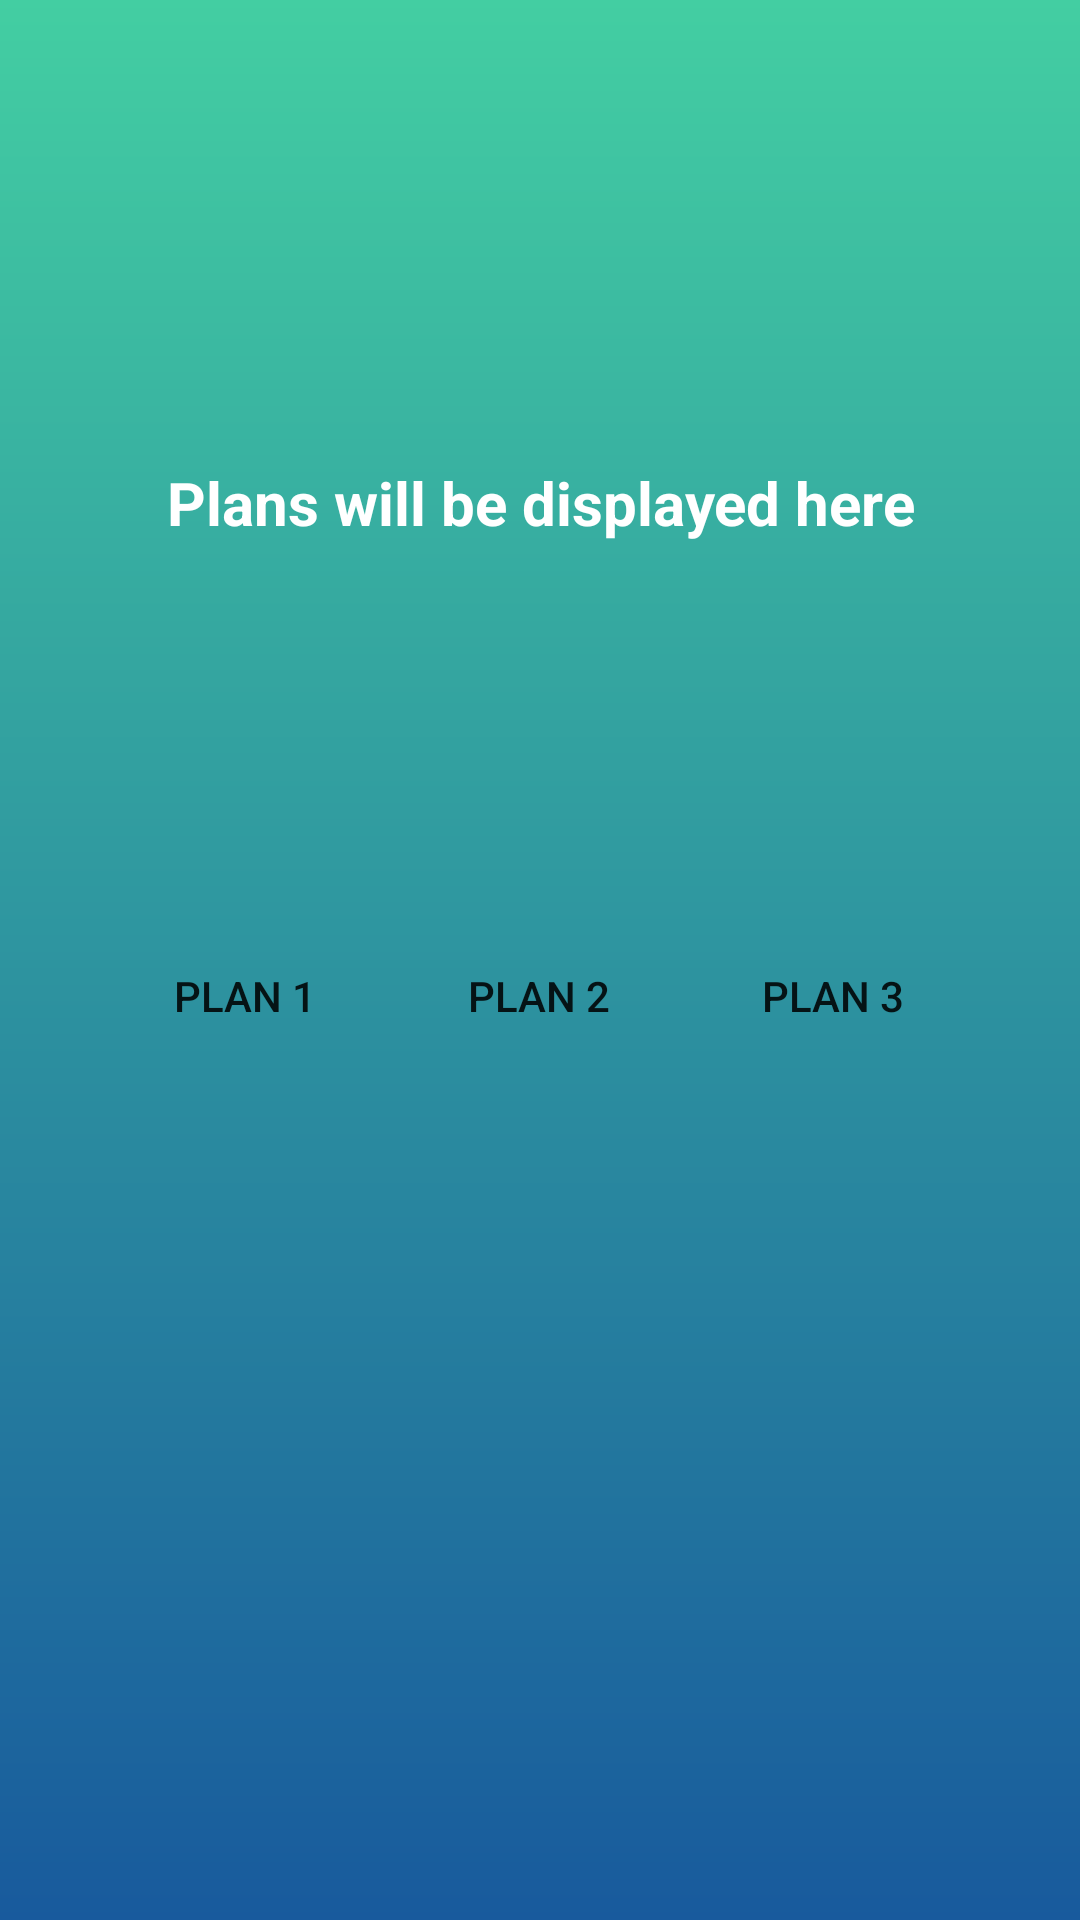

Write the Android layout XML for this screen, with the resource values it uses.
<!-- AndroidManifest.xml: application theme Theme.AppCompat.Light.NoActionBar -->
<!-- res/layout/choose_plan.xml -->
<?xml version="1.0" encoding="utf-8"?>
<androidx.constraintlayout.widget.ConstraintLayout xmlns:android="http://schemas.android.com/apk/res/android"
    xmlns:tools="http://schemas.android.com/tools"
    android:layout_width="match_parent"
    android:layout_height="match_parent"
    xmlns:app="http://schemas.android.com/apk/res-auto"
    android:background="@drawable/rect1">

    <ScrollView
        android:id="@+id/scrollView2"
        android:layout_width="match_parent"
        android:layout_height="wrap_content"
        android:layout_marginBottom="92dp"
        app:layout_constraintBottom_toTopOf="@+id/linearLayout2"
        app:layout_constraintEnd_toEndOf="parent"
        app:layout_constraintHorizontal_bias="1.0"
        app:layout_constraintStart_toStartOf="parent">

        <TextView
            android:layout_width="match_parent"
            android:layout_height="wrap_content"
            android:gravity="center"
            android:padding="15dp"
            android:textColor="@color/white"
            android:textStyle="bold"
            android:textSize="20dp"
            android:text="Plans will be displayed here" />
    </ScrollView>

    <LinearLayout
        android:id="@+id/linearLayout2"
        android:layout_width="wrap_content"
        android:layout_height="wrap_content"
        android:layout_marginBottom="264dp"
        android:background="@drawable/translucent_pill_background"
        android:gravity="center"
        android:orientation="horizontal"
        android:padding="10dp"
        app:layout_constraintBottom_toBottomOf="parent"
        app:layout_constraintEnd_toEndOf="parent"
        app:layout_constraintHorizontal_bias="0.495"
        app:layout_constraintStart_toStartOf="parent">

        <androidx.appcompat.widget.AppCompatButton
            android:layout_width="wrap_content"
            android:layout_height="wrap_content"
            android:background="@drawable/translucent_pill_background"
            android:text="Plan 1" />

        <androidx.appcompat.widget.AppCompatButton
            android:layout_width="wrap_content"
            android:layout_height="wrap_content"
            android:layout_margin="10dp"
            android:background="@drawable/translucent_pill_background"
            android:text="Plan 2" />

        <androidx.appcompat.widget.AppCompatButton
            android:layout_width="wrap_content"
            android:layout_height="wrap_content"
            android:background="@drawable/translucent_pill_background"
            android:text="Plan 3" />
    </LinearLayout>

</androidx.constraintlayout.widget.ConstraintLayout>
<!-- resources referenced by this layout -->
<resources>
  <!-- drawable rect1 (drawable) -->
  <?xml version="1.0" encoding="utf-8"?>
  <shape xmlns:android="http://schemas.android.com/apk/res/android"
      android:shape="rectangle">
  
      
      <gradient
          android:startColor="#43cea2"
          android:endColor="#185a9d"
          android:angle="270" /> 
  
  </shape>
  <!-- not gathered from this repository: default colours our renderer supplied (Android Studio template values) -->
  <color name="white">#FFFFFFFF</color>
</resources>
